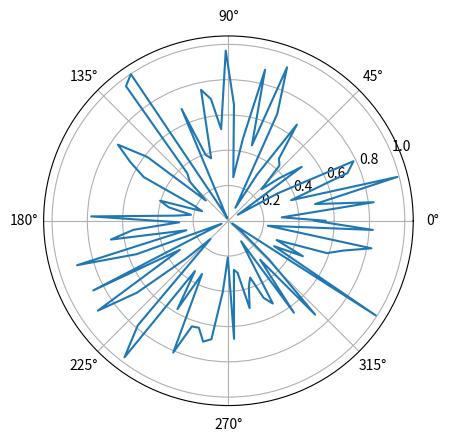

The script that saved this image:
import numpy as np
import matplotlib.pyplot as plt

# 生成随机角度和极径数据
theta = np.linspace(0, 2 * np.pi, 100)
r = np.random.rand(100)

# 绘制极坐标图
plt.polar(theta, r)

# 显示图形
plt.show()